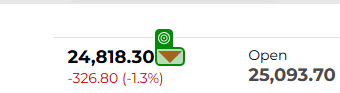
Task: Extract the Sensex points from the NSE website and retrieve the corresponding arrow indicator (red or green) indicating the market trend. 
Workflow: Main

Step 1: get-attribute of the element in window 'NSE - National Stock Exchange of India Ltd: Live Share/Stock Market News & Updates, Quotes- Nseindia.com' (msedge.exe)

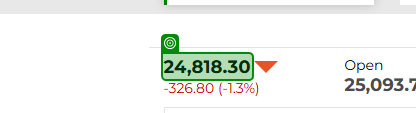
Step 2: get-text from the element in window 'NSE - National Stock Exchange of India Ltd: Live Share/Stock Market News & Updates, Quotes- Nseindia.com' (msedge.exe)
